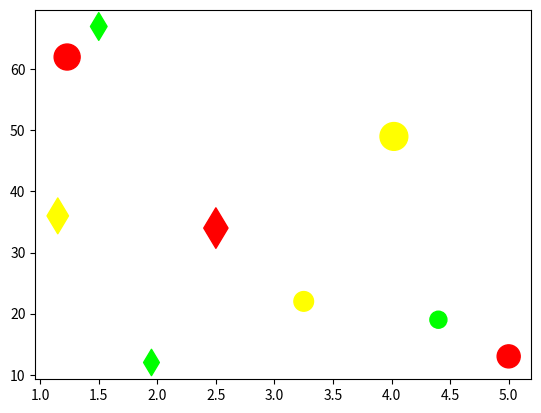

This chart was generated by the following Python code:
# Section: Changing the Shape

import matplotlib.pyplot as plt
import numpy as np

low = (0, 1, 0)
medium = (1, 1, 0)
high = (1, 0, 0)

price_orange = np.asarray([2.50, 1.23, 4.02, 3.25, 5.00, 4.40])
sales_per_day_orange = np.asarray([34, 62, 49, 22, 13, 19])
profit_margin_orange = np.asarray([20, 35, 40, 20, 27.5, 15])
sugar_content_orange = [low, high, medium, medium, high, low]

price_cereal = np.asarray([1.50, 2.50, 1.15, 1.95])
sales_per_day_cereal = np.asarray([67, 34, 36, 12])
profit_margin_cereal = np.asarray([20, 42.5, 33.3, 18])
sugar_content_cereal = [low, high, medium, low]

plt.scatter(
    x=price_orange,
    y=sales_per_day_orange,
    s=profit_margin_orange * 10,
    c=sugar_content_orange,
)
plt.scatter(
    x=price_cereal,
    y=sales_per_day_cereal,
    s=profit_margin_cereal * 10,
    c=sugar_content_cereal,
    marker="d",
)
plt.show()
